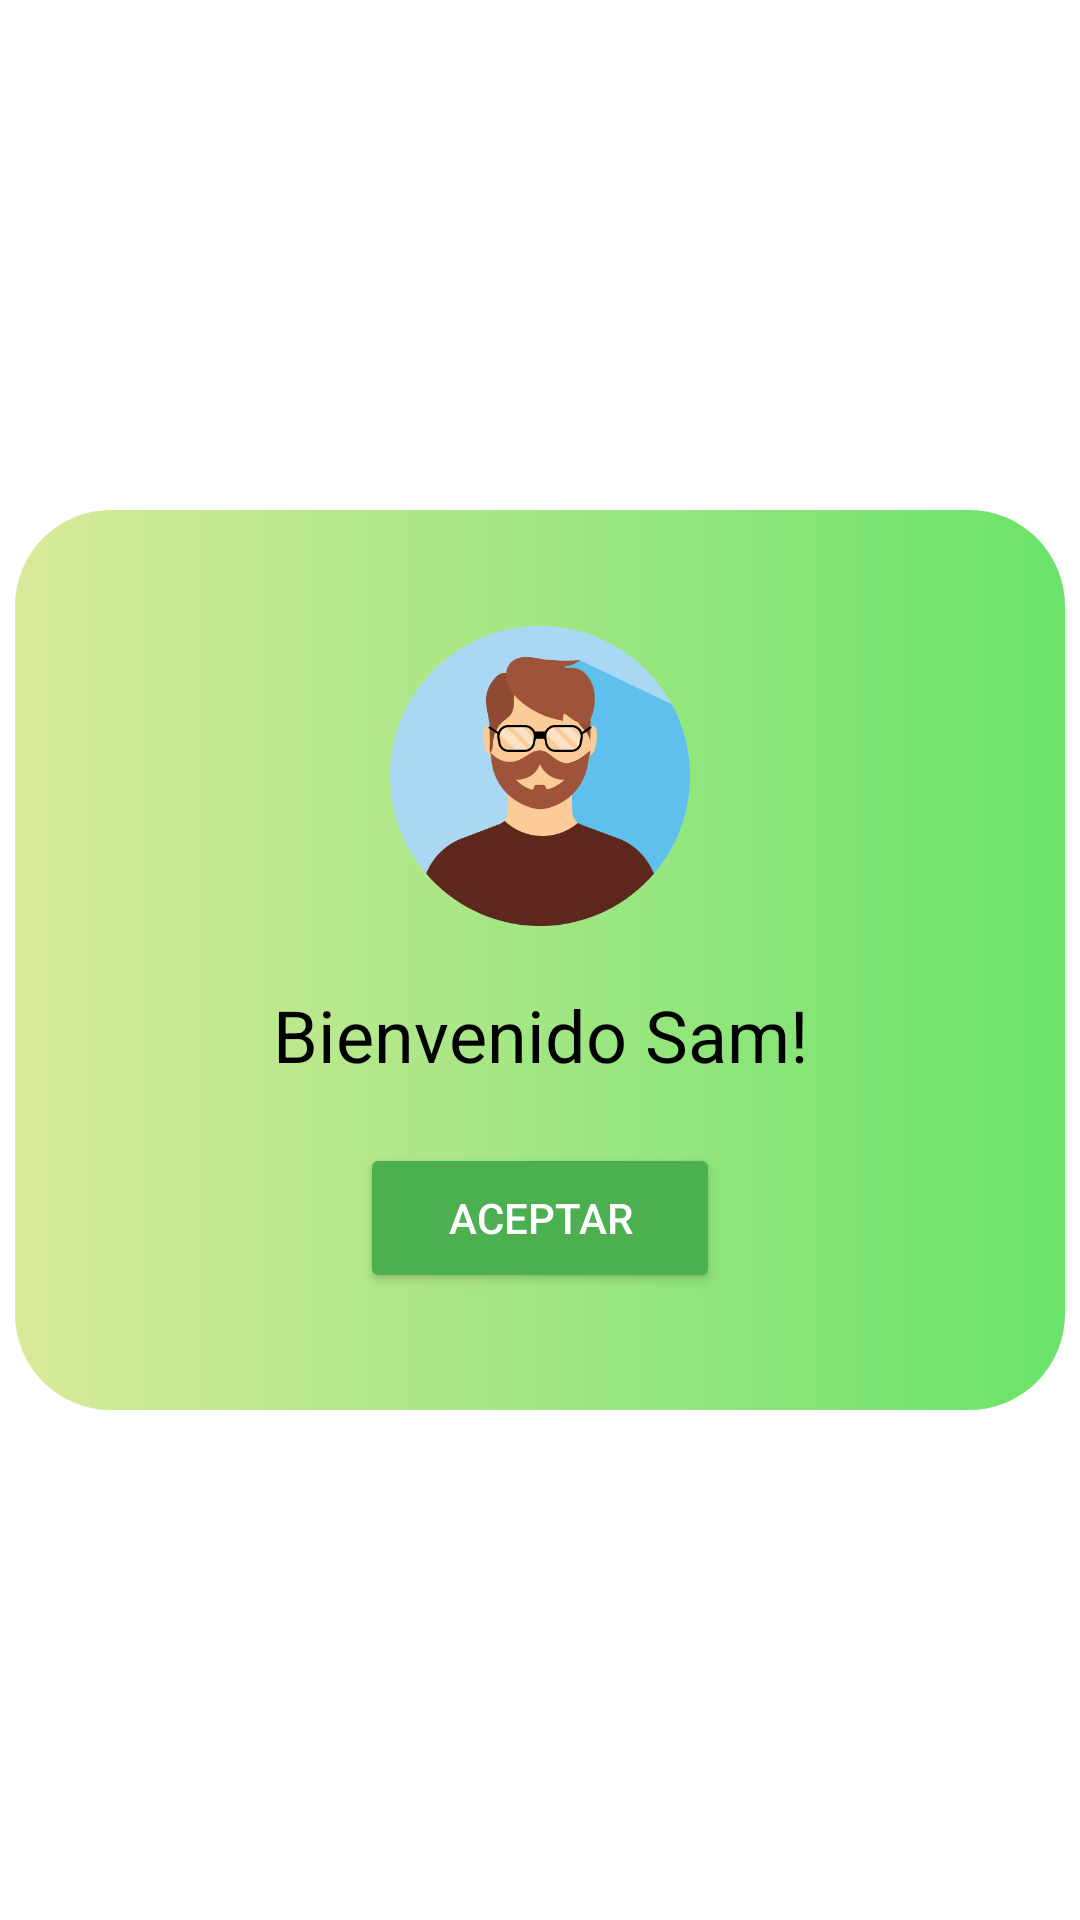

This screen was rendered from an Android layout file. Write that file and the resources it references.
<!-- AndroidManifest.xml: application theme Theme.ReserBuddy -->
<!-- res/layout/confirmacion_registro.xml -->
<?xml version="1.0" encoding="utf-8"?>
<LinearLayout xmlns:android="http://schemas.android.com/apk/res/android"
    android:layout_width="match_parent"
    android:layout_height="match_parent"
    android:orientation="vertical"
    android:gravity="center"
    xmlns:app="http://schemas.android.com/apk/res-auto">

    <LinearLayout
        android:layout_width="350dp"
        android:layout_height="300dp"
        android:background="@drawable/chart_green_rectangle"
        android:gravity="center"
        android:orientation="vertical">

        <ImageView
            android:id="@+id/ivUsuarioConf"
            android:layout_width="100dp"
            android:layout_height="100dp"
            android:src="@drawable/ic_man8"
            android:layout_marginBottom="20dp"/>

        <TextView
            android:id="@+id/tvConfir"
            android:layout_width="200dp"
            android:layout_height="wrap_content"
            android:text="Bienvenido Sam!"
            android:textColor="@android:color/black"
            android:textSize="24sp"
            android:inputType="textMultiLine|textCapSentences"
            android:textAlignment="center"
            android:layout_marginBottom="20dp"/>
        <Button
            android:id="@+id/btnAceptarConfir"
            android:layout_width="120dp"
            android:layout_height="50dp"
            android:text="Aceptar"
            android:backgroundTint="#4CAF50"
            android:textColor="@color/white"/>




    </LinearLayout>


</LinearLayout>
<!-- resources referenced by this layout -->
<resources>
  <color name="white">#FFFFFFFF</color>
  <!-- drawable chart_green_rectangle (drawable) -->
  <?xml version="1.0" encoding="utf-8"?>
  <shape xmlns:android="http://schemas.android.com/apk/res/android"
      android:shape="rectangle">
      <solid android:color="#B1E7B3" />
      <corners android:radius="32dp" />
  
      <gradient
          android:angle="180"
          android:startColor="#6AE36A"
          android:endColor="#D9EA9A">
      </gradient>
  
  </shape>
  <!-- drawable ic_man8: png bitmap (drawable, 31579 bytes) -->
  <style name="Theme.ReserBuddy" parent="Theme.MaterialComponents.Light.NoActionBar">
          
          <item name="colorPrimary">@color/greenlight</item>
          <item name="colorPrimaryVariant">@color/greenlight</item>
          <item name="colorOnPrimary">@color/black</item>
          
          <item name="colorSecondary">@color/teal_200</item>
          <item name="colorSecondaryVariant">@color/teal_700</item>
          <item name="colorOnSecondary">@color/black</item>
  
          
          <item name="android:statusBarColor">?attr/colorPrimaryVariant</item>
  
          
      </style>
  <color name="greenlight">#0F9D58</color>
  <color name="black">#FF000000</color>
  <color name="teal_200">#FF03DAC5</color>
  <color name="teal_700">#FF018786</color>
</resources>
